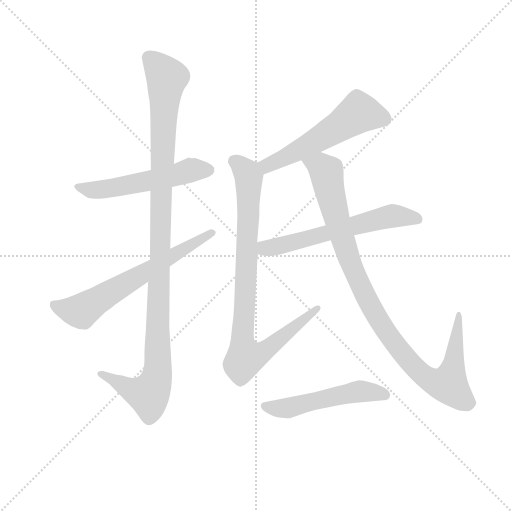
t = 0.00 s
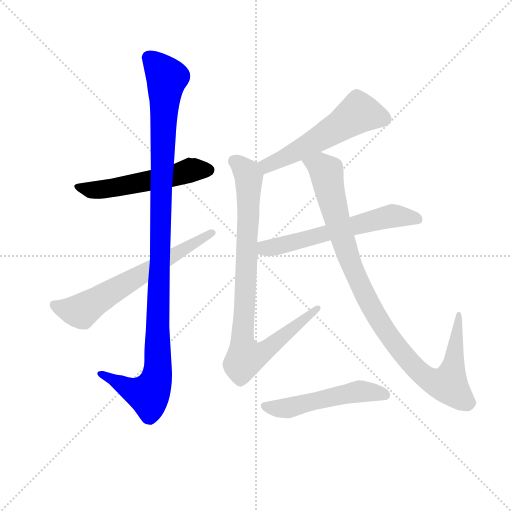
t = 1.46 s
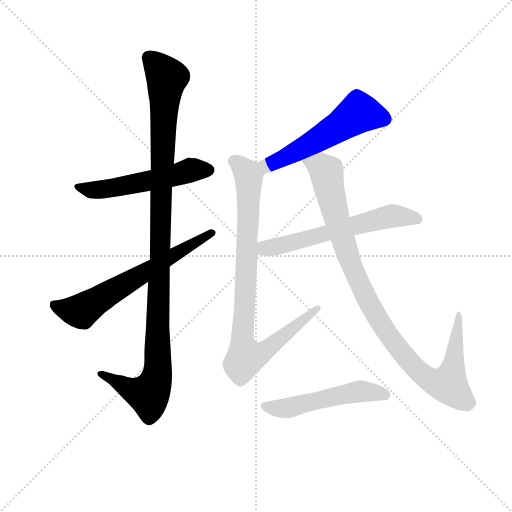
t = 2.91 s
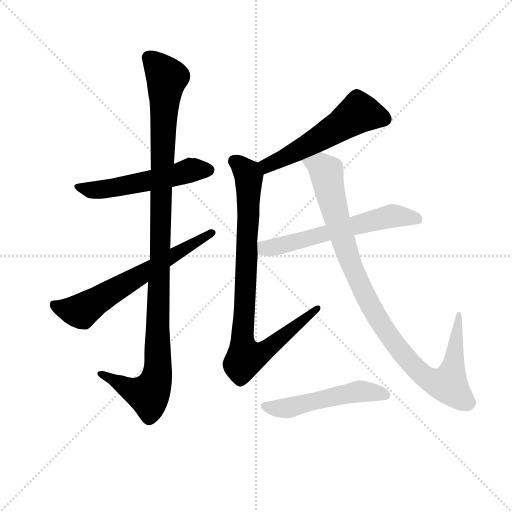
t = 4.37 s
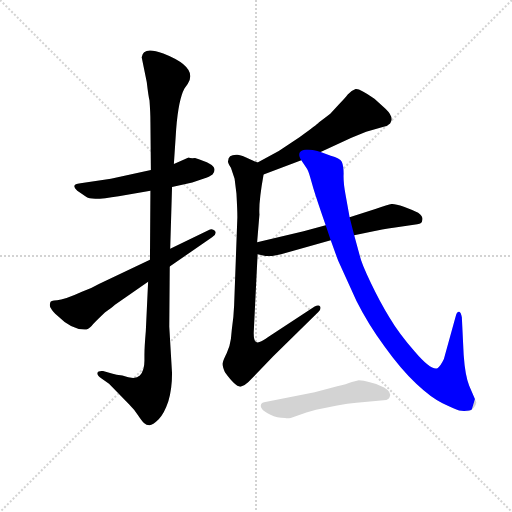
t = 5.83 s
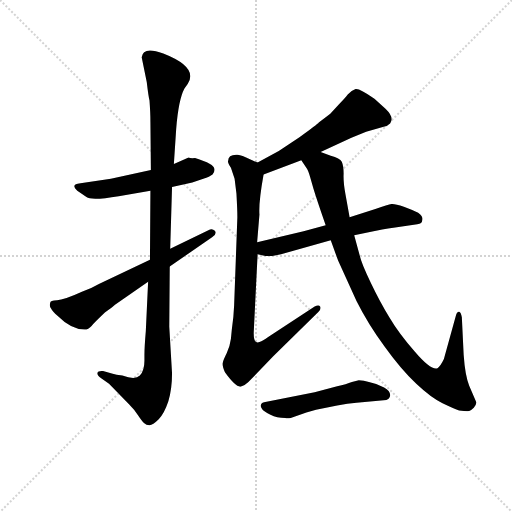
t = 7.29 s

The animated SVG that drew these frames (rendered in a browser with its animation timeline set to each time). Animation: 8 CSS @keyframes rules; one cycle of 7.29 s.

<svg version="1.1" viewBox="0 0 1024 1024" xmlns="http://www.w3.org/2000/svg">
  <g stroke="lightgray" stroke-dasharray="1,1" stroke-width="1" transform="scale(4, 4)">
    <line x1="0" y1="0" x2="256" y2="256"></line>
    <line x1="256" y1="0" x2="0" y2="256"></line>
    <line x1="128" y1="0" x2="128" y2="256"></line>
    <line x1="0" y1="128" x2="256" y2="128"></line>
  </g>
<g transform="scale(0.92, -0.92) translate(60, -900)">
   <style type="text/css">
    @keyframes keyframes0 {
      from {
       stroke: blue;
       stroke-dashoffset: 545;
       stroke-width: 128;
       }
       64% {
       animation-timing-function: step-end;
       stroke: blue;
       stroke-dashoffset: 0;
       stroke-width: 128;
       }
       to {
       stroke: black;
       stroke-width: 1024;
       }
       }
       #make-me-a-hanzi-animation-0 {
         animation: keyframes0 0.693522s both;
         animation-delay: 0.000000s;
         animation-timing-function: linear;
       }
    @keyframes keyframes1 {
      from {
       stroke: blue;
       stroke-dashoffset: 1120;
       stroke-width: 128;
       }
       78% {
       animation-timing-function: step-end;
       stroke: blue;
       stroke-dashoffset: 0;
       stroke-width: 128;
       }
       to {
       stroke: black;
       stroke-width: 1024;
       }
       }
       #make-me-a-hanzi-animation-1 {
         animation: keyframes1 1.161458s both;
         animation-delay: 0.693522s;
         animation-timing-function: linear;
       }
    @keyframes keyframes2 {
      from {
       stroke: blue;
       stroke-dashoffset: 645;
       stroke-width: 128;
       }
       68% {
       animation-timing-function: step-end;
       stroke: blue;
       stroke-dashoffset: 0;
       stroke-width: 128;
       }
       to {
       stroke: black;
       stroke-width: 1024;
       }
       }
       #make-me-a-hanzi-animation-2 {
         animation: keyframes2 0.774902s both;
         animation-delay: 1.854980s;
         animation-timing-function: linear;
       }
    @keyframes keyframes3 {
      from {
       stroke: blue;
       stroke-dashoffset: 555;
       stroke-width: 128;
       }
       64% {
       animation-timing-function: step-end;
       stroke: blue;
       stroke-dashoffset: 0;
       stroke-width: 128;
       }
       to {
       stroke: black;
       stroke-width: 1024;
       }
       }
       #make-me-a-hanzi-animation-3 {
         animation: keyframes3 0.701660s both;
         animation-delay: 2.629883s;
         animation-timing-function: linear;
       }
    @keyframes keyframes4 {
      from {
       stroke: blue;
       stroke-dashoffset: 886;
       stroke-width: 128;
       }
       74% {
       animation-timing-function: step-end;
       stroke: blue;
       stroke-dashoffset: 0;
       stroke-width: 128;
       }
       to {
       stroke: black;
       stroke-width: 1024;
       }
       }
       #make-me-a-hanzi-animation-4 {
         animation: keyframes4 0.971029s both;
         animation-delay: 3.331543s;
         animation-timing-function: linear;
       }
    @keyframes keyframes5 {
      from {
       stroke: blue;
       stroke-dashoffset: 607;
       stroke-width: 128;
       }
       66% {
       animation-timing-function: step-end;
       stroke: blue;
       stroke-dashoffset: 0;
       stroke-width: 128;
       }
       to {
       stroke: black;
       stroke-width: 1024;
       }
       }
       #make-me-a-hanzi-animation-5 {
         animation: keyframes5 0.743978s both;
         animation-delay: 4.302572s;
         animation-timing-function: linear;
       }
    @keyframes keyframes6 {
      from {
       stroke: blue;
       stroke-dashoffset: 1016;
       stroke-width: 128;
       }
       77% {
       animation-timing-function: step-end;
       stroke: blue;
       stroke-dashoffset: 0;
       stroke-width: 128;
       }
       to {
       stroke: black;
       stroke-width: 1024;
       }
       }
       #make-me-a-hanzi-animation-6 {
         animation: keyframes6 1.076823s both;
         animation-delay: 5.046549s;
         animation-timing-function: linear;
       }
    @keyframes keyframes7 {
      from {
       stroke: blue;
       stroke-dashoffset: 523;
       stroke-width: 128;
       }
       63% {
       animation-timing-function: step-end;
       stroke: blue;
       stroke-dashoffset: 0;
       stroke-width: 128;
       }
       to {
       stroke: black;
       stroke-width: 1024;
       }
       }
       #make-me-a-hanzi-animation-7 {
         animation: keyframes7 0.675618s both;
         animation-delay: 6.123372s;
         animation-timing-function: linear;
       }
</style>
<path d="M 268.0 530.5 L 181.0 511.5 L 115.0 501.5 Q 92.0 499.5 108.0 485.5 L 128.0 471.5 Q 139.0 463.5 198.0 473.5 L 267.0 485.5 L 314.0 493.5 L 358.0 503.5 L 382.0 511.5 Q 396.0 515.5 402.0 520.5 Q 407.0 525.5 406.0 532.5 Q 406.0 543.5 364.0 556.5 Q 354.0 555.5 350.0 557.5 L 318.0 543.5 L 268.0 530.5 Z" fill="lightgray"></path> 
<path d="M 248.0 775.5 L 259.0 721.5 Q 263.0 687.5 265.0 681.5 Q 267.0 654.5 267.0 635.5 L 268.0 530.5 L 267.0 485.5 L 266.0 335.5 L 262.0 287.5 L 257.0 180.5 Q 254.0 145.5 254.0 129.5 L 254.0 115.5 Q 254.0 93.5 244.0 83.5 Q 234.0 73.5 206.0 83.5 Q 192.0 85.5 185.0 87.5 L 164.0 93.5 Q 153.0 94.5 152.0 89.5 Q 150.0 84.5 160.0 77.5 L 177.0 65.5 L 221.0 20.5 Q 232.0 9.5 240.0 -2.5 Q 248.0 -14.5 253.0 -19.5 Q 258.0 -24.5 265.0 -24.5 Q 272.0 -24.5 285.0 -11.5 Q 297.0 0.5 306.0 27.5 Q 314.0 54.5 314.0 88.5 L 308.0 189.5 L 309.0 320.5 L 310.0 359.5 L 314.0 493.5 L 318.0 543.5 L 323.0 619.5 Q 328.0 683.5 341.0 707.5 L 348.0 717.5 Q 372.0 753.5 295.0 783.5 Q 251.0 800.5 248.0 775.5 Z" fill="lightgray"></path> 
<path d="M 266.0 335.5 L 155.0 282.5 Q 136.0 271.5 118.0 265.5 Q 79.0 247.5 64.0 247.5 Q 49.0 247.5 49.0 241.5 Q 47.0 233.5 51.0 229.5 Q 54.0 223.5 65.0 213.5 Q 95.0 183.5 124.0 183.5 Q 132.0 183.5 139.0 191.5 Q 146.0 199.5 168.0 220.5 Q 187.0 234.5 190.0 237.5 L 262.0 287.5 L 309.0 320.5 L 401.0 384.5 Q 413.0 391.5 407.0 398.5 Q 401.0 404.5 393.0 399.5 L 310.0 359.5 L 266.0 335.5 Z" fill="lightgray"></path> 
<path d="M 637.0 569.5 L 704.0 600.5 L 736.0 613.5 L 774.0 624.5 Q 782.0 625.5 788.0 631.5 Q 798.0 644.5 778.0 663.5 L 754.0 685.5 Q 721.0 708.5 713.0 706.5 Q 704.0 703.5 696.0 694.5 Q 690.0 686.5 677.0 673.5 L 658.0 652.5 L 633.0 633.5 Q 630.0 629.5 591.0 601.5 L 546.0 571.5 L 500.0 546.5 C 474.0 532.5 485.0 509.5 513.0 520.5 L 595.0 551.5 L 637.0 569.5 Z" fill="lightgray"></path> 
<path d="M 500.0 546.5 L 475.0 557.5 Q 462.0 563.5 456.0 563.5 Q 436.0 564.5 436.0 550.5 Q 434.0 547.5 442.0 535.5 L 450.0 511.5 L 454.0 479.5 Q 456.0 444.5 456.0 427.5 L 449.0 236.5 Q 448.0 210.5 444.0 184.5 L 442.0 163.5 Q 440.0 147.5 433.0 132.5 Q 425.0 116.5 424.0 110.5 Q 423.0 104.5 429.0 90.5 Q 453.0 57.5 463.0 59.5 Q 472.0 61.5 480.0 69.5 L 534.0 125.5 L 632.0 221.5 Q 639.0 228.5 636.0 233.5 Q 633.0 238.5 624.0 233.5 L 523.0 167.5 Q 503.0 152.5 497.0 156.5 Q 490.0 159.5 492.0 185.5 L 500.0 347.5 L 499.0 373.5 L 504.0 433.5 Q 502.0 459.5 513.0 520.5 C 516.0 539.5 516.0 539.5 500.0 546.5 Z" fill="lightgray"></path> 
<path d="M 500.0 347.5 L 517.0 343.5 L 532.0 343.5 L 551.0 347.5 L 659.0 377.5 L 710.0 388.5 L 752.0 397.5 Q 766.0 400.5 799.0 405.5 L 847.0 412.5 Q 858.0 413.5 858.0 421.5 Q 860.0 430.5 849.0 437.5 Q 837.0 443.5 818.0 450.5 Q 798.0 457.5 791.0 456.5 Q 784.0 455.5 756.0 445.5 L 700.0 427.5 L 648.0 410.5 L 600.0 397.5 L 499.0 373.5 C 470.0 366.5 471.0 354.5 500.0 347.5 Z" fill="lightgray"></path> 
<path d="M 659.0 561.5 L 637.0 569.5 C 609.0 579.5 579.0 576.5 595.0 551.5 L 607.0 533.5 Q 610.0 529.5 614.0 515.5 L 619.0 498.5 Q 625.0 476.5 648.0 410.5 L 659.0 377.5 L 675.0 333.5 L 715.0 245.5 Q 740.0 195.5 776.0 146.5 Q 811.0 97.5 845.0 65.5 Q 879.0 33.5 902.0 23.5 Q 925.0 12.5 938.0 7.5 Q 956.0 5.5 960.0 6.5 Q 964.0 7.5 970.0 13.5 Q 977.0 22.5 975.0 26.5 L 960.0 61.5 Q 951.0 84.5 948.0 128.5 L 944.0 210.5 Q 942.0 221.5 938.0 222.5 Q 933.0 222.5 931.0 213.5 L 905.0 119.5 Q 898.0 104.5 891.0 99.5 Q 877.0 94.5 842.0 135.5 Q 807.0 175.5 787.0 209.5 Q 766.0 243.5 746.0 285.5 Q 726.0 326.5 722.0 344.5 L 710.0 388.5 L 700.0 427.5 L 691.0 477.5 Q 686.0 504.5 687.0 522.5 Q 687.0 539.5 683.0 548.5 Q 679.0 556.5 659.0 561.5 Z" fill="lightgray"></path> 
<path d="M 715.0 24.5 L 780.0 30.5 Q 786.0 32.5 787.0 36.5 Q 792.0 47.5 775.0 57.5 Q 758.0 66.5 742.0 69.5 Q 731.0 73.5 720.0 73.5 L 705.0 69.5 Q 693.0 64.5 673.0 60.5 L 624.0 47.5 L 514.0 25.5 Q 507.0 23.5 507.0 18.5 Q 506.0 16.5 510.0 10.5 Q 514.0 5.5 528.0 -1.5 Q 542.0 -8.5 560.0 -8.5 Q 564.0 -10.5 572.0 -8.5 L 606.0 3.5 L 627.0 9.5 L 673.0 18.5 Q 696.0 23.5 715.0 24.5 Z" fill="lightgray"></path> 
      <clipPath id="make-me-a-hanzi-clip-0">
      <path d="M 268.0 530.5 L 181.0 511.5 L 115.0 501.5 Q 92.0 499.5 108.0 485.5 L 128.0 471.5 Q 139.0 463.5 198.0 473.5 L 267.0 485.5 L 314.0 493.5 L 358.0 503.5 L 382.0 511.5 Q 396.0 515.5 402.0 520.5 Q 407.0 525.5 406.0 532.5 Q 406.0 543.5 364.0 556.5 Q 354.0 555.5 350.0 557.5 L 318.0 543.5 L 268.0 530.5 Z" fill="lightgray"></path>
      </clipPath>
      <path clip-path="url(#make-me-a-hanzi-clip-0)" d="M 110.0 494.5 L 141.0 486.5 L 184.0 490.5 L 355.0 530.5 L 393.0 530.5 " fill="none" id="make-me-a-hanzi-animation-0" stroke-dasharray="417 834" stroke-linecap="round"></path>

      <clipPath id="make-me-a-hanzi-clip-1">
      <path d="M 248.0 775.5 L 259.0 721.5 Q 263.0 687.5 265.0 681.5 Q 267.0 654.5 267.0 635.5 L 268.0 530.5 L 267.0 485.5 L 266.0 335.5 L 262.0 287.5 L 257.0 180.5 Q 254.0 145.5 254.0 129.5 L 254.0 115.5 Q 254.0 93.5 244.0 83.5 Q 234.0 73.5 206.0 83.5 Q 192.0 85.5 185.0 87.5 L 164.0 93.5 Q 153.0 94.5 152.0 89.5 Q 150.0 84.5 160.0 77.5 L 177.0 65.5 L 221.0 20.5 Q 232.0 9.5 240.0 -2.5 Q 248.0 -14.5 253.0 -19.5 Q 258.0 -24.5 265.0 -24.5 Q 272.0 -24.5 285.0 -11.5 Q 297.0 0.5 306.0 27.5 Q 314.0 54.5 314.0 88.5 L 308.0 189.5 L 309.0 320.5 L 310.0 359.5 L 314.0 493.5 L 318.0 543.5 L 323.0 619.5 Q 328.0 683.5 341.0 707.5 L 348.0 717.5 Q 372.0 753.5 295.0 783.5 Q 251.0 800.5 248.0 775.5 Z" fill="lightgray"></path>
      </clipPath>
      <path clip-path="url(#make-me-a-hanzi-clip-1)" d="M 265.0 774.5 L 303.0 731.5 L 289.0 462.5 L 283.0 93.5 L 277.0 66.5 L 263.0 42.5 L 237.0 47.5 L 160.0 86.5 " fill="none" id="make-me-a-hanzi-animation-1" stroke-dasharray="992 1984" stroke-linecap="round"></path>

      <clipPath id="make-me-a-hanzi-clip-2">
      <path d="M 266.0 335.5 L 155.0 282.5 Q 136.0 271.5 118.0 265.5 Q 79.0 247.5 64.0 247.5 Q 49.0 247.5 49.0 241.5 Q 47.0 233.5 51.0 229.5 Q 54.0 223.5 65.0 213.5 Q 95.0 183.5 124.0 183.5 Q 132.0 183.5 139.0 191.5 Q 146.0 199.5 168.0 220.5 Q 187.0 234.5 190.0 237.5 L 262.0 287.5 L 309.0 320.5 L 401.0 384.5 Q 413.0 391.5 407.0 398.5 Q 401.0 404.5 393.0 399.5 L 310.0 359.5 L 266.0 335.5 Z" fill="lightgray"></path>
      </clipPath>
      <path clip-path="url(#make-me-a-hanzi-clip-2)" d="M 59.0 236.5 L 116.0 223.5 L 400.0 393.5 " fill="none" id="make-me-a-hanzi-animation-2" stroke-dasharray="517 1034" stroke-linecap="round"></path>

      <clipPath id="make-me-a-hanzi-clip-3">
      <path d="M 637.0 569.5 L 704.0 600.5 L 736.0 613.5 L 774.0 624.5 Q 782.0 625.5 788.0 631.5 Q 798.0 644.5 778.0 663.5 L 754.0 685.5 Q 721.0 708.5 713.0 706.5 Q 704.0 703.5 696.0 694.5 Q 690.0 686.5 677.0 673.5 L 658.0 652.5 L 633.0 633.5 Q 630.0 629.5 591.0 601.5 L 546.0 571.5 L 500.0 546.5 C 474.0 532.5 485.0 509.5 513.0 520.5 L 595.0 551.5 L 637.0 569.5 Z" fill="lightgray"></path>
      </clipPath>
      <path clip-path="url(#make-me-a-hanzi-clip-3)" d="M 775.0 641.5 L 721.0 655.5 L 593.0 574.5 L 521.0 540.5 L 509.0 543.5 " fill="none" id="make-me-a-hanzi-animation-3" stroke-dasharray="427 854" stroke-linecap="round"></path>

      <clipPath id="make-me-a-hanzi-clip-4">
      <path d="M 500.0 546.5 L 475.0 557.5 Q 462.0 563.5 456.0 563.5 Q 436.0 564.5 436.0 550.5 Q 434.0 547.5 442.0 535.5 L 450.0 511.5 L 454.0 479.5 Q 456.0 444.5 456.0 427.5 L 449.0 236.5 Q 448.0 210.5 444.0 184.5 L 442.0 163.5 Q 440.0 147.5 433.0 132.5 Q 425.0 116.5 424.0 110.5 Q 423.0 104.5 429.0 90.5 Q 453.0 57.5 463.0 59.5 Q 472.0 61.5 480.0 69.5 L 534.0 125.5 L 632.0 221.5 Q 639.0 228.5 636.0 233.5 Q 633.0 238.5 624.0 233.5 L 523.0 167.5 Q 503.0 152.5 497.0 156.5 Q 490.0 159.5 492.0 185.5 L 500.0 347.5 L 499.0 373.5 L 504.0 433.5 Q 502.0 459.5 513.0 520.5 C 516.0 539.5 516.0 539.5 500.0 546.5 Z" fill="lightgray"></path>
      </clipPath>
      <path clip-path="url(#make-me-a-hanzi-clip-4)" d="M 451.0 549.5 L 481.0 514.5 L 467.0 166.5 L 473.0 122.5 L 513.0 135.5 L 630.0 228.5 " fill="none" id="make-me-a-hanzi-animation-4" stroke-dasharray="758 1516" stroke-linecap="round"></path>

      <clipPath id="make-me-a-hanzi-clip-5">
      <path d="M 500.0 347.5 L 517.0 343.5 L 532.0 343.5 L 551.0 347.5 L 659.0 377.5 L 710.0 388.5 L 752.0 397.5 Q 766.0 400.5 799.0 405.5 L 847.0 412.5 Q 858.0 413.5 858.0 421.5 Q 860.0 430.5 849.0 437.5 Q 837.0 443.5 818.0 450.5 Q 798.0 457.5 791.0 456.5 Q 784.0 455.5 756.0 445.5 L 700.0 427.5 L 648.0 410.5 L 600.0 397.5 L 499.0 373.5 C 470.0 366.5 471.0 354.5 500.0 347.5 Z" fill="lightgray"></path>
      </clipPath>
      <path clip-path="url(#make-me-a-hanzi-clip-5)" d="M 506.0 354.5 L 772.0 426.5 L 801.0 430.5 L 847.0 424.5 " fill="none" id="make-me-a-hanzi-animation-5" stroke-dasharray="479 958" stroke-linecap="round"></path>

      <clipPath id="make-me-a-hanzi-clip-6">
      <path d="M 659.0 561.5 L 637.0 569.5 C 609.0 579.5 579.0 576.5 595.0 551.5 L 607.0 533.5 Q 610.0 529.5 614.0 515.5 L 619.0 498.5 Q 625.0 476.5 648.0 410.5 L 659.0 377.5 L 675.0 333.5 L 715.0 245.5 Q 740.0 195.5 776.0 146.5 Q 811.0 97.5 845.0 65.5 Q 879.0 33.5 902.0 23.5 Q 925.0 12.5 938.0 7.5 Q 956.0 5.5 960.0 6.5 Q 964.0 7.5 970.0 13.5 Q 977.0 22.5 975.0 26.5 L 960.0 61.5 Q 951.0 84.5 948.0 128.5 L 944.0 210.5 Q 942.0 221.5 938.0 222.5 Q 933.0 222.5 931.0 213.5 L 905.0 119.5 Q 898.0 104.5 891.0 99.5 Q 877.0 94.5 842.0 135.5 Q 807.0 175.5 787.0 209.5 Q 766.0 243.5 746.0 285.5 Q 726.0 326.5 722.0 344.5 L 710.0 388.5 L 700.0 427.5 L 691.0 477.5 Q 686.0 504.5 687.0 522.5 Q 687.0 539.5 683.0 548.5 Q 679.0 556.5 659.0 561.5 Z" fill="lightgray"></path>
      </clipPath>
      <path clip-path="url(#make-me-a-hanzi-clip-6)" d="M 604.0 550.5 L 638.0 537.5 L 650.0 521.5 L 699.0 336.5 L 765.0 201.5 L 837.0 105.5 L 868.0 77.5 L 896.0 65.5 L 916.0 67.5 L 921.0 84.5 L 938.0 215.5 " fill="none" id="make-me-a-hanzi-animation-6" stroke-dasharray="888 1776" stroke-linecap="round"></path>

      <clipPath id="make-me-a-hanzi-clip-7">
      <path d="M 715.0 24.5 L 780.0 30.5 Q 786.0 32.5 787.0 36.5 Q 792.0 47.5 775.0 57.5 Q 758.0 66.5 742.0 69.5 Q 731.0 73.5 720.0 73.5 L 705.0 69.5 Q 693.0 64.5 673.0 60.5 L 624.0 47.5 L 514.0 25.5 Q 507.0 23.5 507.0 18.5 Q 506.0 16.5 510.0 10.5 Q 514.0 5.5 528.0 -1.5 Q 542.0 -8.5 560.0 -8.5 Q 564.0 -10.5 572.0 -8.5 L 606.0 3.5 L 627.0 9.5 L 673.0 18.5 Q 696.0 23.5 715.0 24.5 Z" fill="lightgray"></path>
      </clipPath>
      <path clip-path="url(#make-me-a-hanzi-clip-7)" d="M 515.0 17.5 L 566.0 13.5 L 723.0 49.5 L 777.0 41.5 " fill="none" id="make-me-a-hanzi-animation-7" stroke-dasharray="395 790" stroke-linecap="round"></path>

</g>
</svg>
